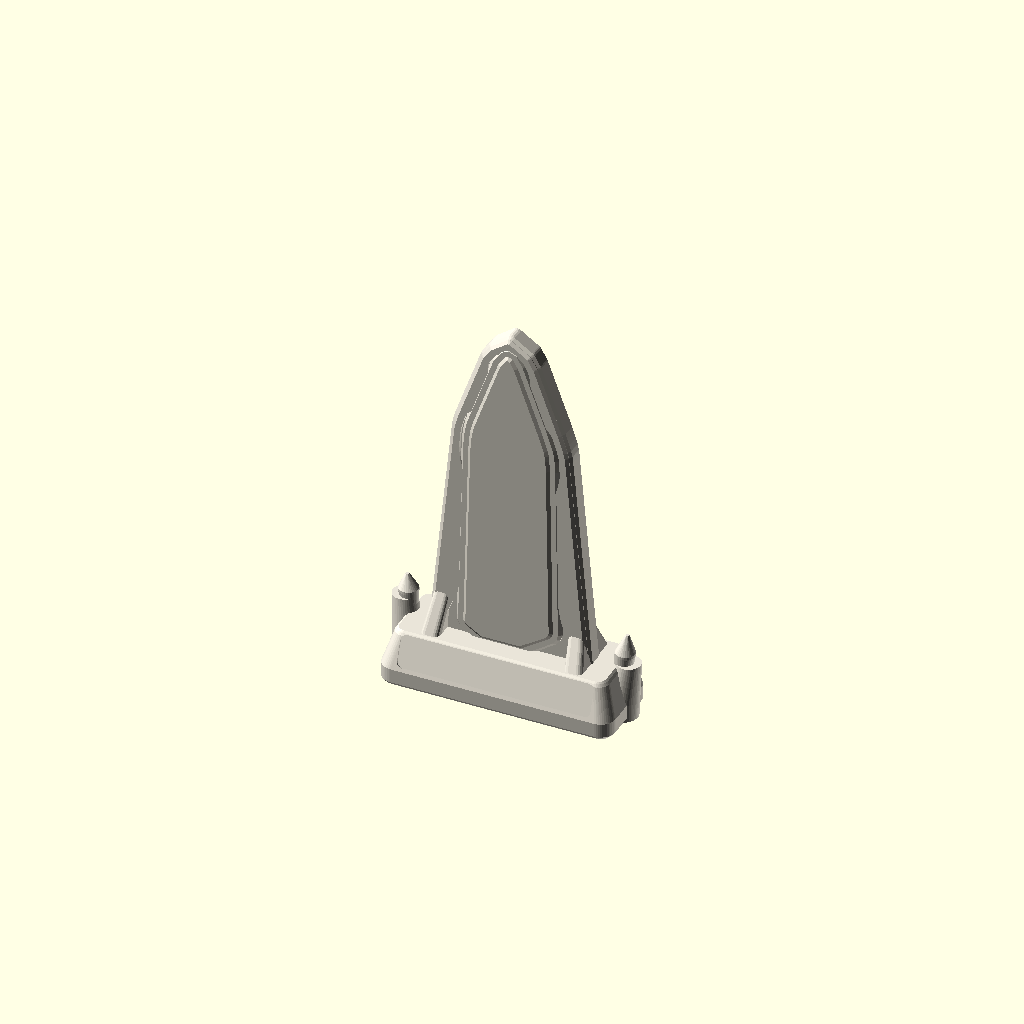
Cell 1: rendered with the file's own defaults.
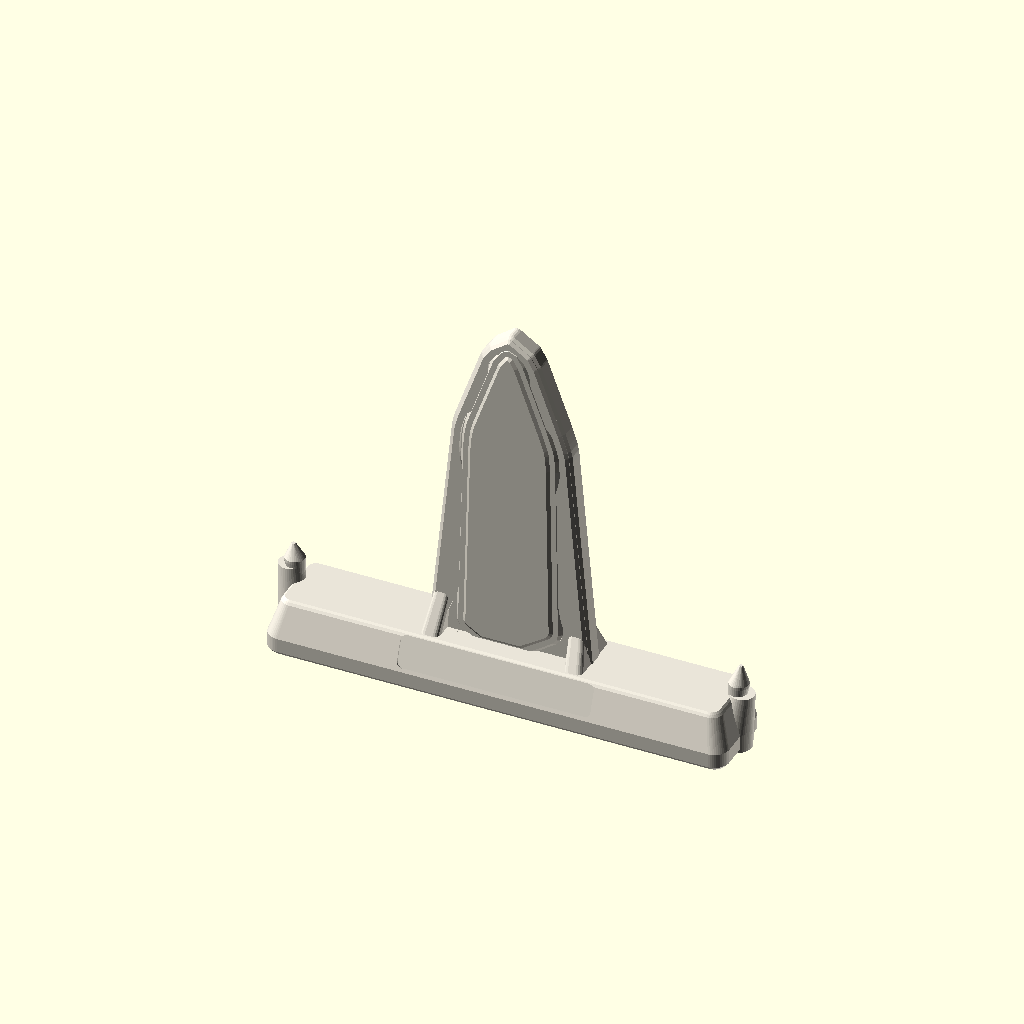
Cell 2 — standee_w set to 80, the other parameters unchanged.
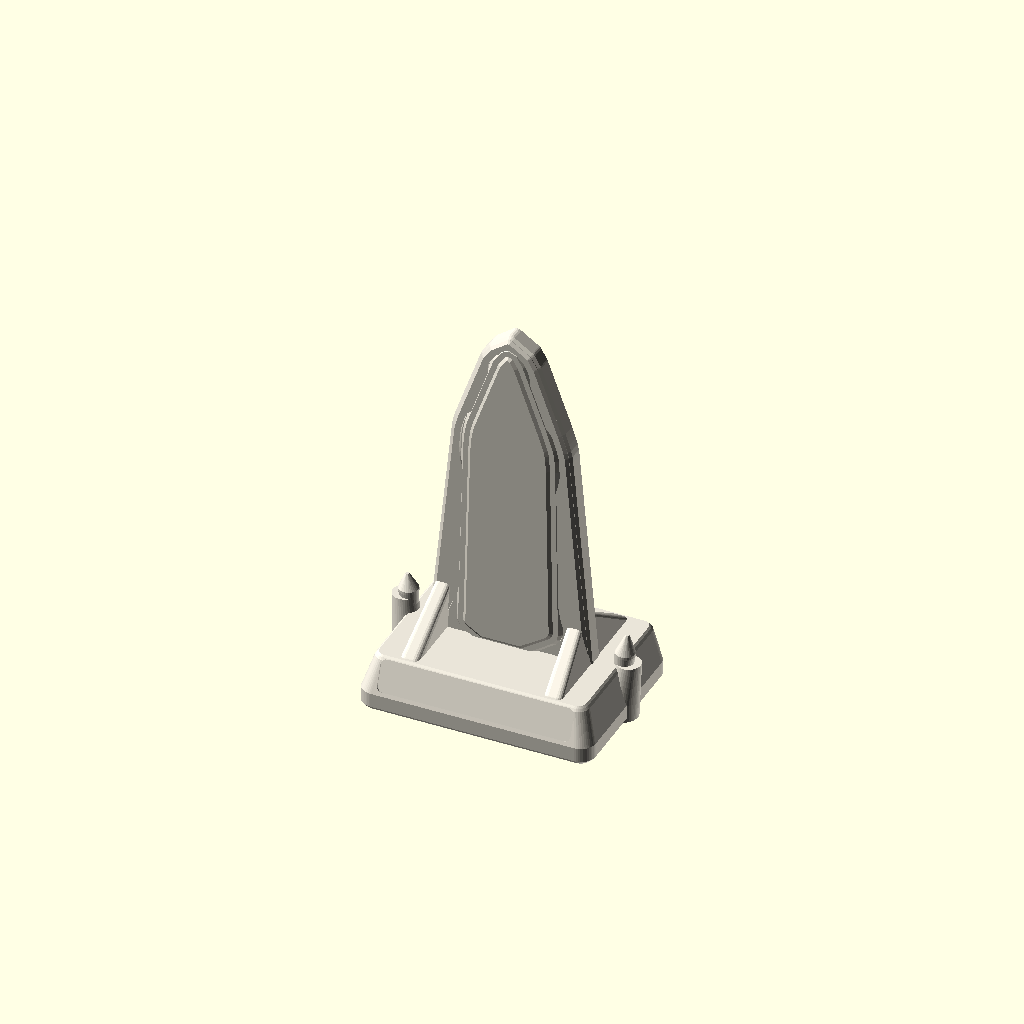
Cell 3: the same model with standee_d = 30.
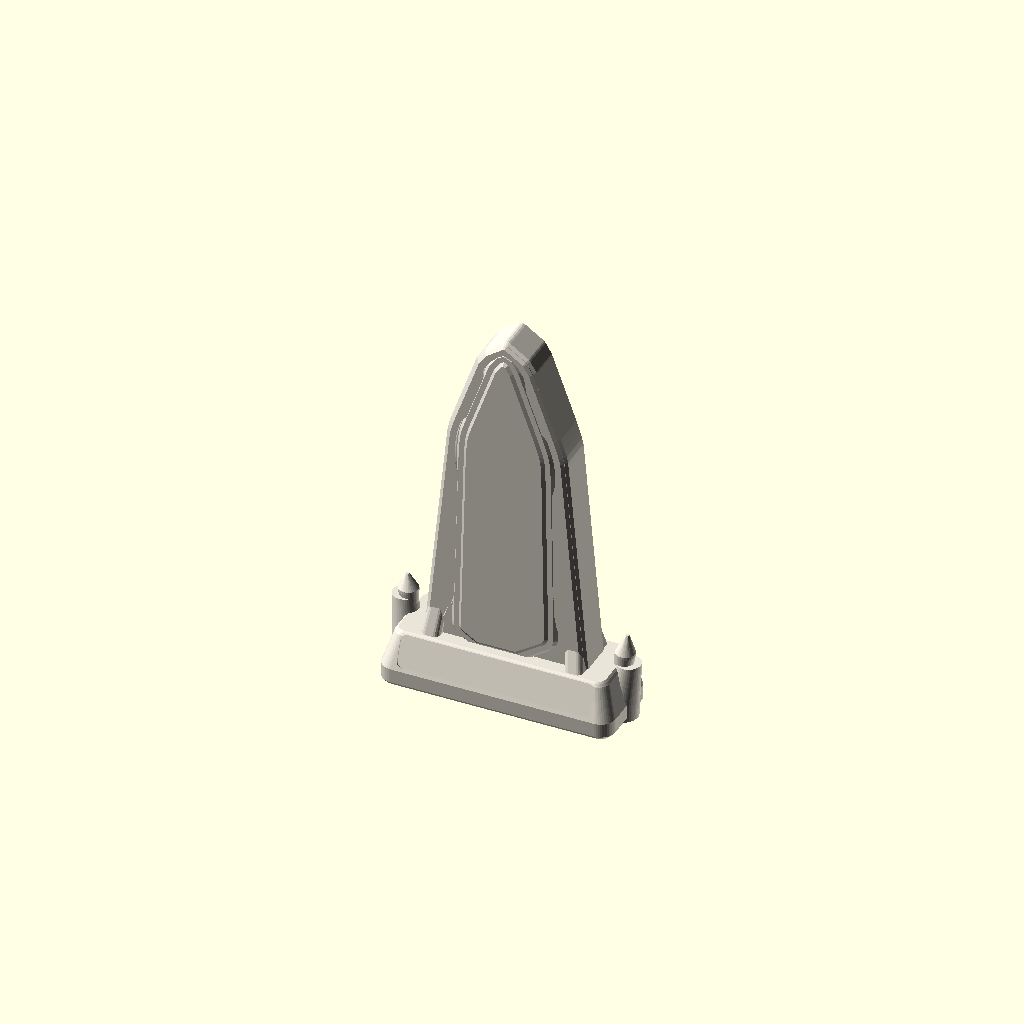
Cell 4: blade_t = 6.8 (everything else at default).
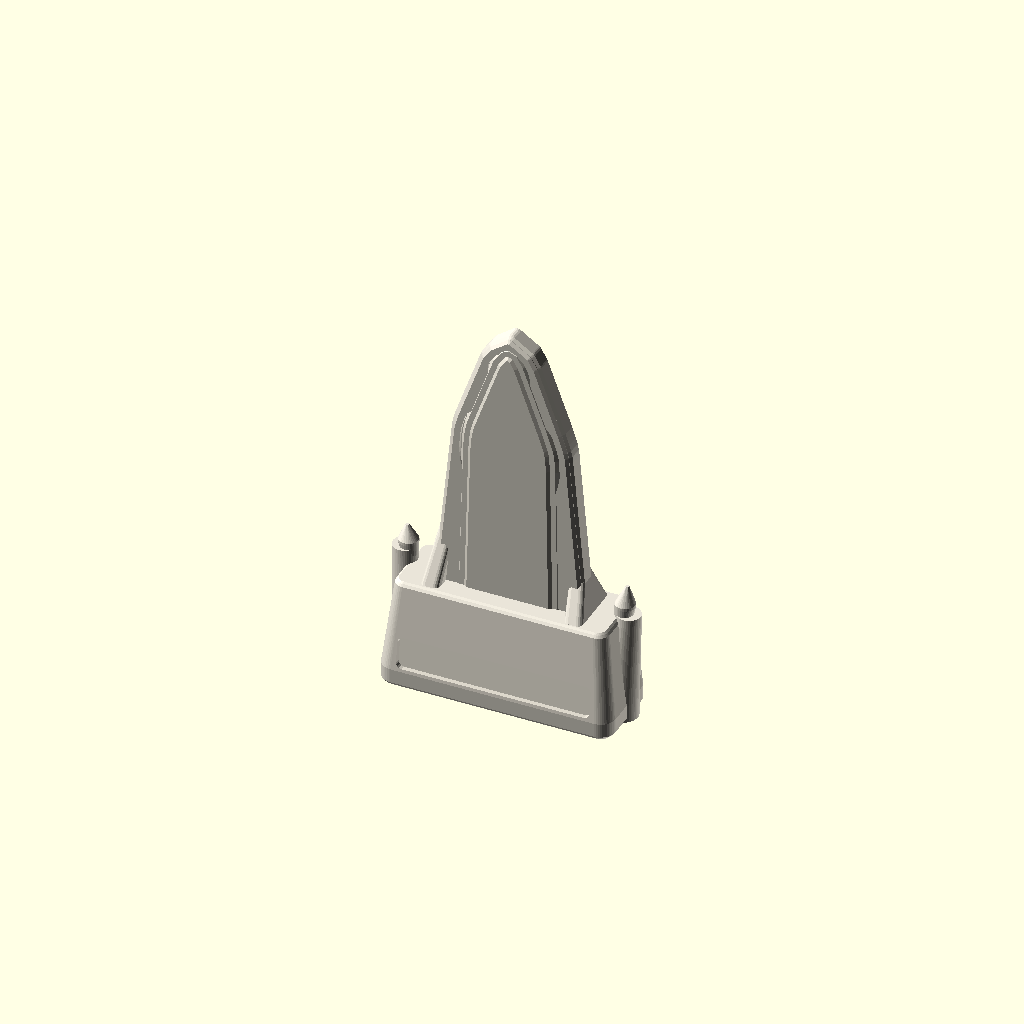
Cell 5: the same model with plinth_h = 19.
One fixed orthographic camera (rotation 55°, 0°, 25°; colour scheme Cornfield) for every cell.
OpenSCAD source file print/scad/standee-s4-cora.scad:
// Hauntology Tabletop Print Kit — Suspect s4: Cora Bell (Victorian Bonnet & Gown)
// Extracted from docs/story/art/cutouts/cut-cora-full.webp
// Size: 40 W x 15 D mm rounded stepped plinth, 70 mm tall contoured silhouette blade
// Print orientation: Flat on base (Z = 0), zero supports (all silhouette overhangs <= 45 deg, 1 connected component).

include <_common.scad>

standee_w = 40.0;
standee_d = 15.0;
blade_t   = 3.4;
plinth_h  = 9.5;

halo_pts = [[-14.5, 6.0], [-14.5, 8.5], [-14.1, 9.55], [-13.7, 10.61], [-13.3, 11.66], [-12.9, 12.72], [-12.5, 13.77], [-12.1, 14.83], [-11.7, 15.88], [-11.01, 16.94], [-10.78, 17.99], [-10.61, 19.05], [-10.52, 20.1], [-10.46, 21.15], [-10.4, 22.21], [-10.36, 23.26], [-10.34, 24.32], [-10.31, 25.37], [-10.21, 26.43], [-10.09, 27.48], [-9.97, 28.54], [-9.85, 29.59], [-9.73, 30.65], [-9.6, 31.7], [-9.48, 32.75], [-9.36, 33.81], [-9.21, 34.86], [-9.01, 35.92], [-8.87, 36.97], [-8.95, 38.03], [-9.25, 39.08], [-9.63, 40.14], [-9.97, 41.19], [-10.28, 42.25], [-10.52, 43.3], [-10.62, 44.35], [-10.63, 45.41], [-10.58, 46.46], [-10.5, 47.52], [-10.4, 48.57], [-10.23, 49.63], [-9.97, 50.68], [-9.65, 51.74], [-9.27, 52.79], [-8.64, 53.85], [-7.4, 54.9], [-6.1, 55.95], [-4.81, 57.01], [-4.78, 58.06], [-5.15, 59.12], [-5.46, 60.17], [-5.6, 61.23], [-5.61, 62.28], [-5.52, 63.34], [-5.2, 64.39], [-4.48, 65.45], [-3.71, 66.5], [0.0, 69.2], [4.08, 66.5], [4.69, 65.45], [5.31, 64.39], [5.63, 63.34], [5.8, 62.28], [5.92, 61.23], [5.92, 60.17], [5.61, 59.12], [5.1, 58.06], [5.42, 57.01], [6.72, 55.95], [8.02, 54.9], [9.07, 53.85], [9.6, 52.79], [9.95, 51.74], [10.29, 50.68], [10.61, 49.63], [10.84, 48.57], [10.95, 47.52], [11.01, 46.46], [11.06, 45.41], [11.04, 44.35], [10.89, 43.3], [10.63, 42.25], [10.37, 41.19], [10.09, 40.14], [9.79, 39.08], [9.5, 38.03], [9.25, 36.97], [9.13, 35.92], [9.19, 34.86], [9.36, 33.81], [9.52, 32.75], [9.68, 31.7], [9.83, 30.65], [9.95, 29.59], [10.04, 28.54], [10.18, 27.48], [10.37, 26.43], [10.5, 25.37], [10.58, 24.32], [10.64, 23.26], [10.68, 22.21], [10.72, 21.15], [10.77, 20.1], [10.88, 19.05], [11.06, 17.99], [11.27, 16.94], [11.7, 15.88], [12.1, 14.83], [12.5, 13.77], [12.9, 12.72], [13.3, 11.66], [13.7, 10.61], [14.1, 9.55], [14.5, 8.5], [14.5, 6.0]];
sil_pts  = [[-5.58, 8.2], [-5.58, 8.5], [-7.31, 9.55], [-8.76, 10.61], [-9.25, 11.66], [-9.3, 12.72], [-9.22, 13.77], [-9.15, 14.83], [-9.02, 15.88], [-8.81, 16.94], [-8.58, 17.99], [-8.41, 19.05], [-8.32, 20.1], [-8.26, 21.15], [-8.2, 22.21], [-8.16, 23.26], [-8.14, 24.32], [-8.11, 25.37], [-8.01, 26.43], [-7.89, 27.48], [-7.77, 28.54], [-7.65, 29.59], [-7.53, 30.65], [-7.4, 31.7], [-7.28, 32.75], [-7.16, 33.81], [-7.01, 34.86], [-6.81, 35.92], [-6.67, 36.97], [-6.75, 38.03], [-7.05, 39.08], [-7.43, 40.14], [-7.77, 41.19], [-8.08, 42.25], [-8.32, 43.3], [-8.42, 44.35], [-8.43, 45.41], [-8.38, 46.46], [-8.3, 47.52], [-8.2, 48.57], [-8.03, 49.63], [-7.77, 50.68], [-7.45, 51.74], [-7.07, 52.79], [-6.44, 53.85], [-5.2, 54.9], [-3.59, 55.95], [-2.61, 57.01], [-2.58, 58.06], [-2.95, 59.12], [-3.26, 60.17], [-3.4, 61.23], [-3.41, 62.28], [-3.32, 63.34], [-3.0, 64.39], [-2.28, 65.45], [-1.51, 66.5], [0.0, 67.3], [1.88, 66.5], [2.49, 65.45], [3.11, 64.39], [3.43, 63.34], [3.6, 62.28], [3.72, 61.23], [3.72, 60.17], [3.41, 59.12], [2.9, 58.06], [3.04, 57.01], [4.27, 55.95], [5.82, 54.9], [6.87, 53.85], [7.4, 52.79], [7.75, 51.74], [8.09, 50.68], [8.41, 49.63], [8.64, 48.57], [8.75, 47.52], [8.81, 46.46], [8.86, 45.41], [8.84, 44.35], [8.69, 43.3], [8.43, 42.25], [8.17, 41.19], [7.89, 40.14], [7.59, 39.08], [7.3, 38.03], [7.05, 36.97], [6.93, 35.92], [6.99, 34.86], [7.16, 33.81], [7.32, 32.75], [7.48, 31.7], [7.63, 30.65], [7.75, 29.59], [7.84, 28.54], [7.98, 27.48], [8.17, 26.43], [8.3, 25.37], [8.38, 24.32], [8.44, 23.26], [8.48, 22.21], [8.52, 21.15], [8.57, 20.1], [8.68, 19.05], [8.86, 17.99], [9.07, 16.94], [9.25, 15.88], [9.34, 14.83], [9.34, 13.77], [8.99, 12.72], [8.12, 11.66], [6.53, 10.61], [4.46, 9.55], [3.29, 8.5], [3.29, 8.2]];

module halo_2d(shrink = 0) {
  offset(r = 1.2 - shrink) offset(r = -1.2)
    polygon(points = halo_pts);
}

module ghost_sil_2d(shrink = 0) {
  offset(r = 0.6 - shrink) offset(r = -0.6)
    polygon(points = sil_pts);
}

module standee_s4_cora() {
  difference() {
    union() {
      // 1. Crooked Victorian Graveyard Tombstone Plinth Base (41 x 15 x 9.5 mm)
      burton_standee_plinth_solid(standee_w, standee_d, plinth_h, blade_t, skew = -1.2);

      // 2. Contoured Silhouette Halo Blade with Rounded 45-Deg Bevelled Rim (Y centered at +0.8, 3.4 mm thick)
      translate([0, 0.8, 0])
        rotate([90, 0, 0])
          hull() {
            translate([0, 0, -blade_t / 2 + 0.5])
              linear_extrude(height = blade_t - 1.0)
                halo_2d(0.0);
            translate([0, 0, -blade_t / 2])
              linear_extrude(height = blade_t)
                halo_2d(0.5);
          }

      // 3. Raised Bevelled Frame Rim around Halo Perimeter on Front Face
      translate([0, 0.8 - blade_t / 2, 0])
        rotate([90, 0, 0])
          difference() {
            hull() {
              linear_extrude(height = 0.1) halo_2d(0.4);
              linear_extrude(height = 0.55) halo_2d(0.9);
            }
            translate([0, 0, -0.2])
              linear_extrude(height = 1.2)
                halo_2d(2.0);
          }

      // 4. Sculpted Dual-Layer Ghost Silhouette Cameo Relief on Front Face (45-deg print-safe draft!)
      translate([0, 0.8 - blade_t / 2, 0])
        rotate([90, 0, 0]) {
          // Outer silhouette relief (+0.65 mm)
          hull() {
            linear_extrude(height = 0.05) ghost_sil_2d(0.0);
            linear_extrude(height = 0.65) ghost_sil_2d(0.55);
          }
          // Inner garment/portrait contour relief (+1.05 mm)
          hull() {
            linear_extrude(height = 0.60) ghost_sil_2d(1.4);
            linear_extrude(height = 1.05) ghost_sil_2d(2.0);
          }
        }

    }

    // 5. Recessed 0.4 mm Name Strip Sticker Pocket (34 x 5.6 mm) + Graveyard Stone Cracks
    burton_standee_plinth_cuts(standee_w, standee_d, plinth_h, skew = -1.2);
  }
}

color(col_bone) standee_s4_cora();
Customizer parameters (derived from the source; name, type, default, range or options):
standee_w: number, default 40
standee_d: number, default 15
blade_t: number, default 3.4
plinth_h: number, default 9.5
